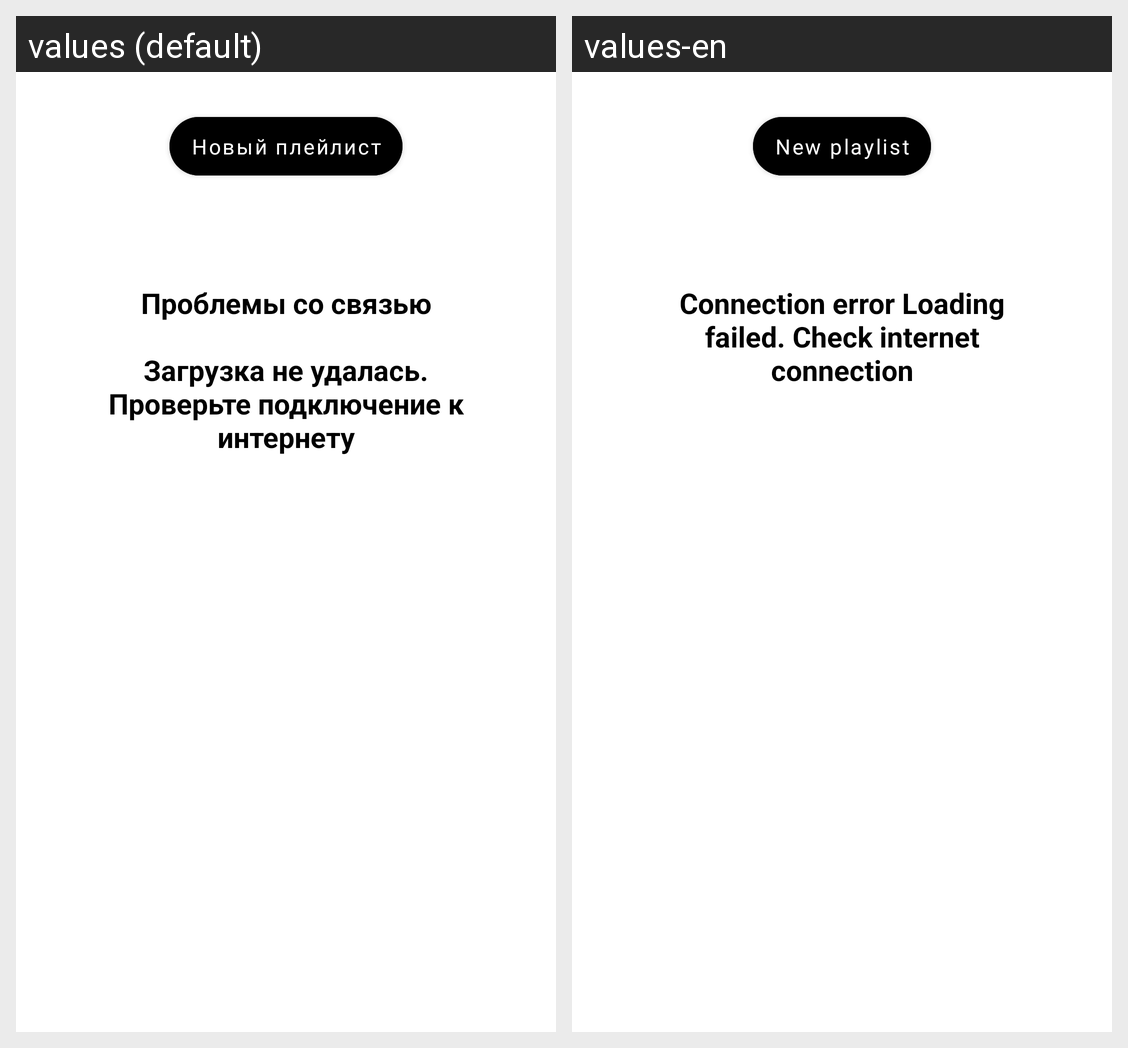

The Android screen above is rendered under two locales of the same app. Produce the string resources it draws, with the default and per-locale values.
Android screen res/layout/fragment_playlists.xml rendered under 2 locales, left to right: values (default), values-en. Device: Nexus 5 (rendered at 1080×1920; each locale shown at half size, 540×960, under a caption strip naming it); theme Theme.PlaylistMaker.
Strings drawn on this screen, with the default value and each locale's value (text and hints the layout hard-codes, and strings that could not be matched under every locale, appear in the picture but are not listed):

new_playlist
  values: Новый плейлист
  values-en: New playlist

error_connection
  values: Проблемы со связью
      
      Загрузка не удалась. Проверьте подключение к интернету
  values-en: Connection error Loading failed. Check internet connection
